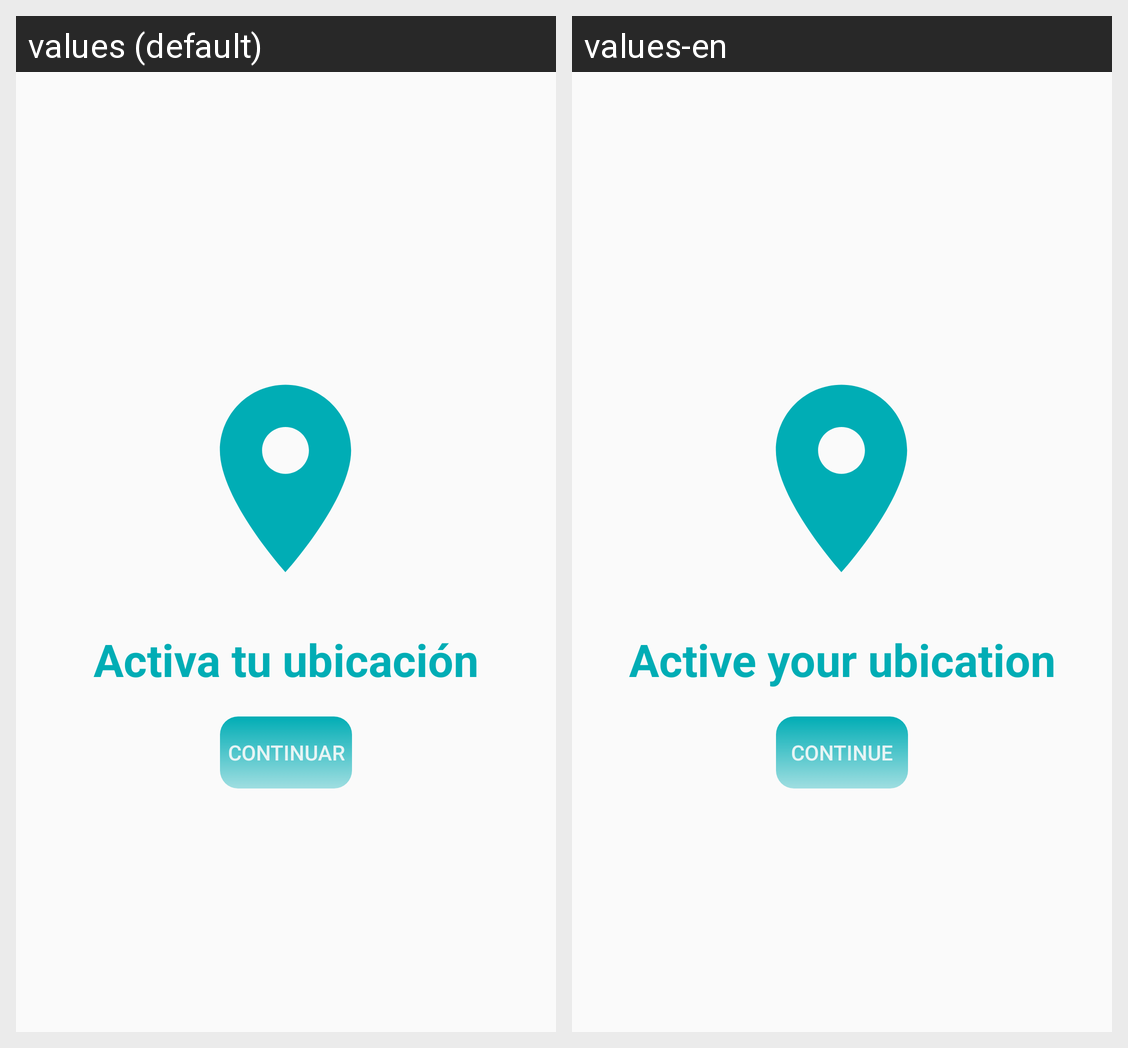

Here is an Android app screen in its default locale and in the app's own translations. Write out the translated-string differences for the strings that appear on this screen.
Android screen res/layout/activity_location.xml rendered under 2 locales, left to right: values (default), values-en. Device: Nexus 5 (rendered at 1080×1920; each locale shown at half size, 540×960, under a caption strip naming it); theme login.
Strings drawn on this screen, with the default value and each locale's value (text and hints the layout hard-codes, and strings that could not be matched under every locale, appear in the picture but are not listed):

activar_ubicacion
  values: Activa tu ubicación
  values-en: Active your ubication

continuar
  values: Continuar
  values-en: Continue
